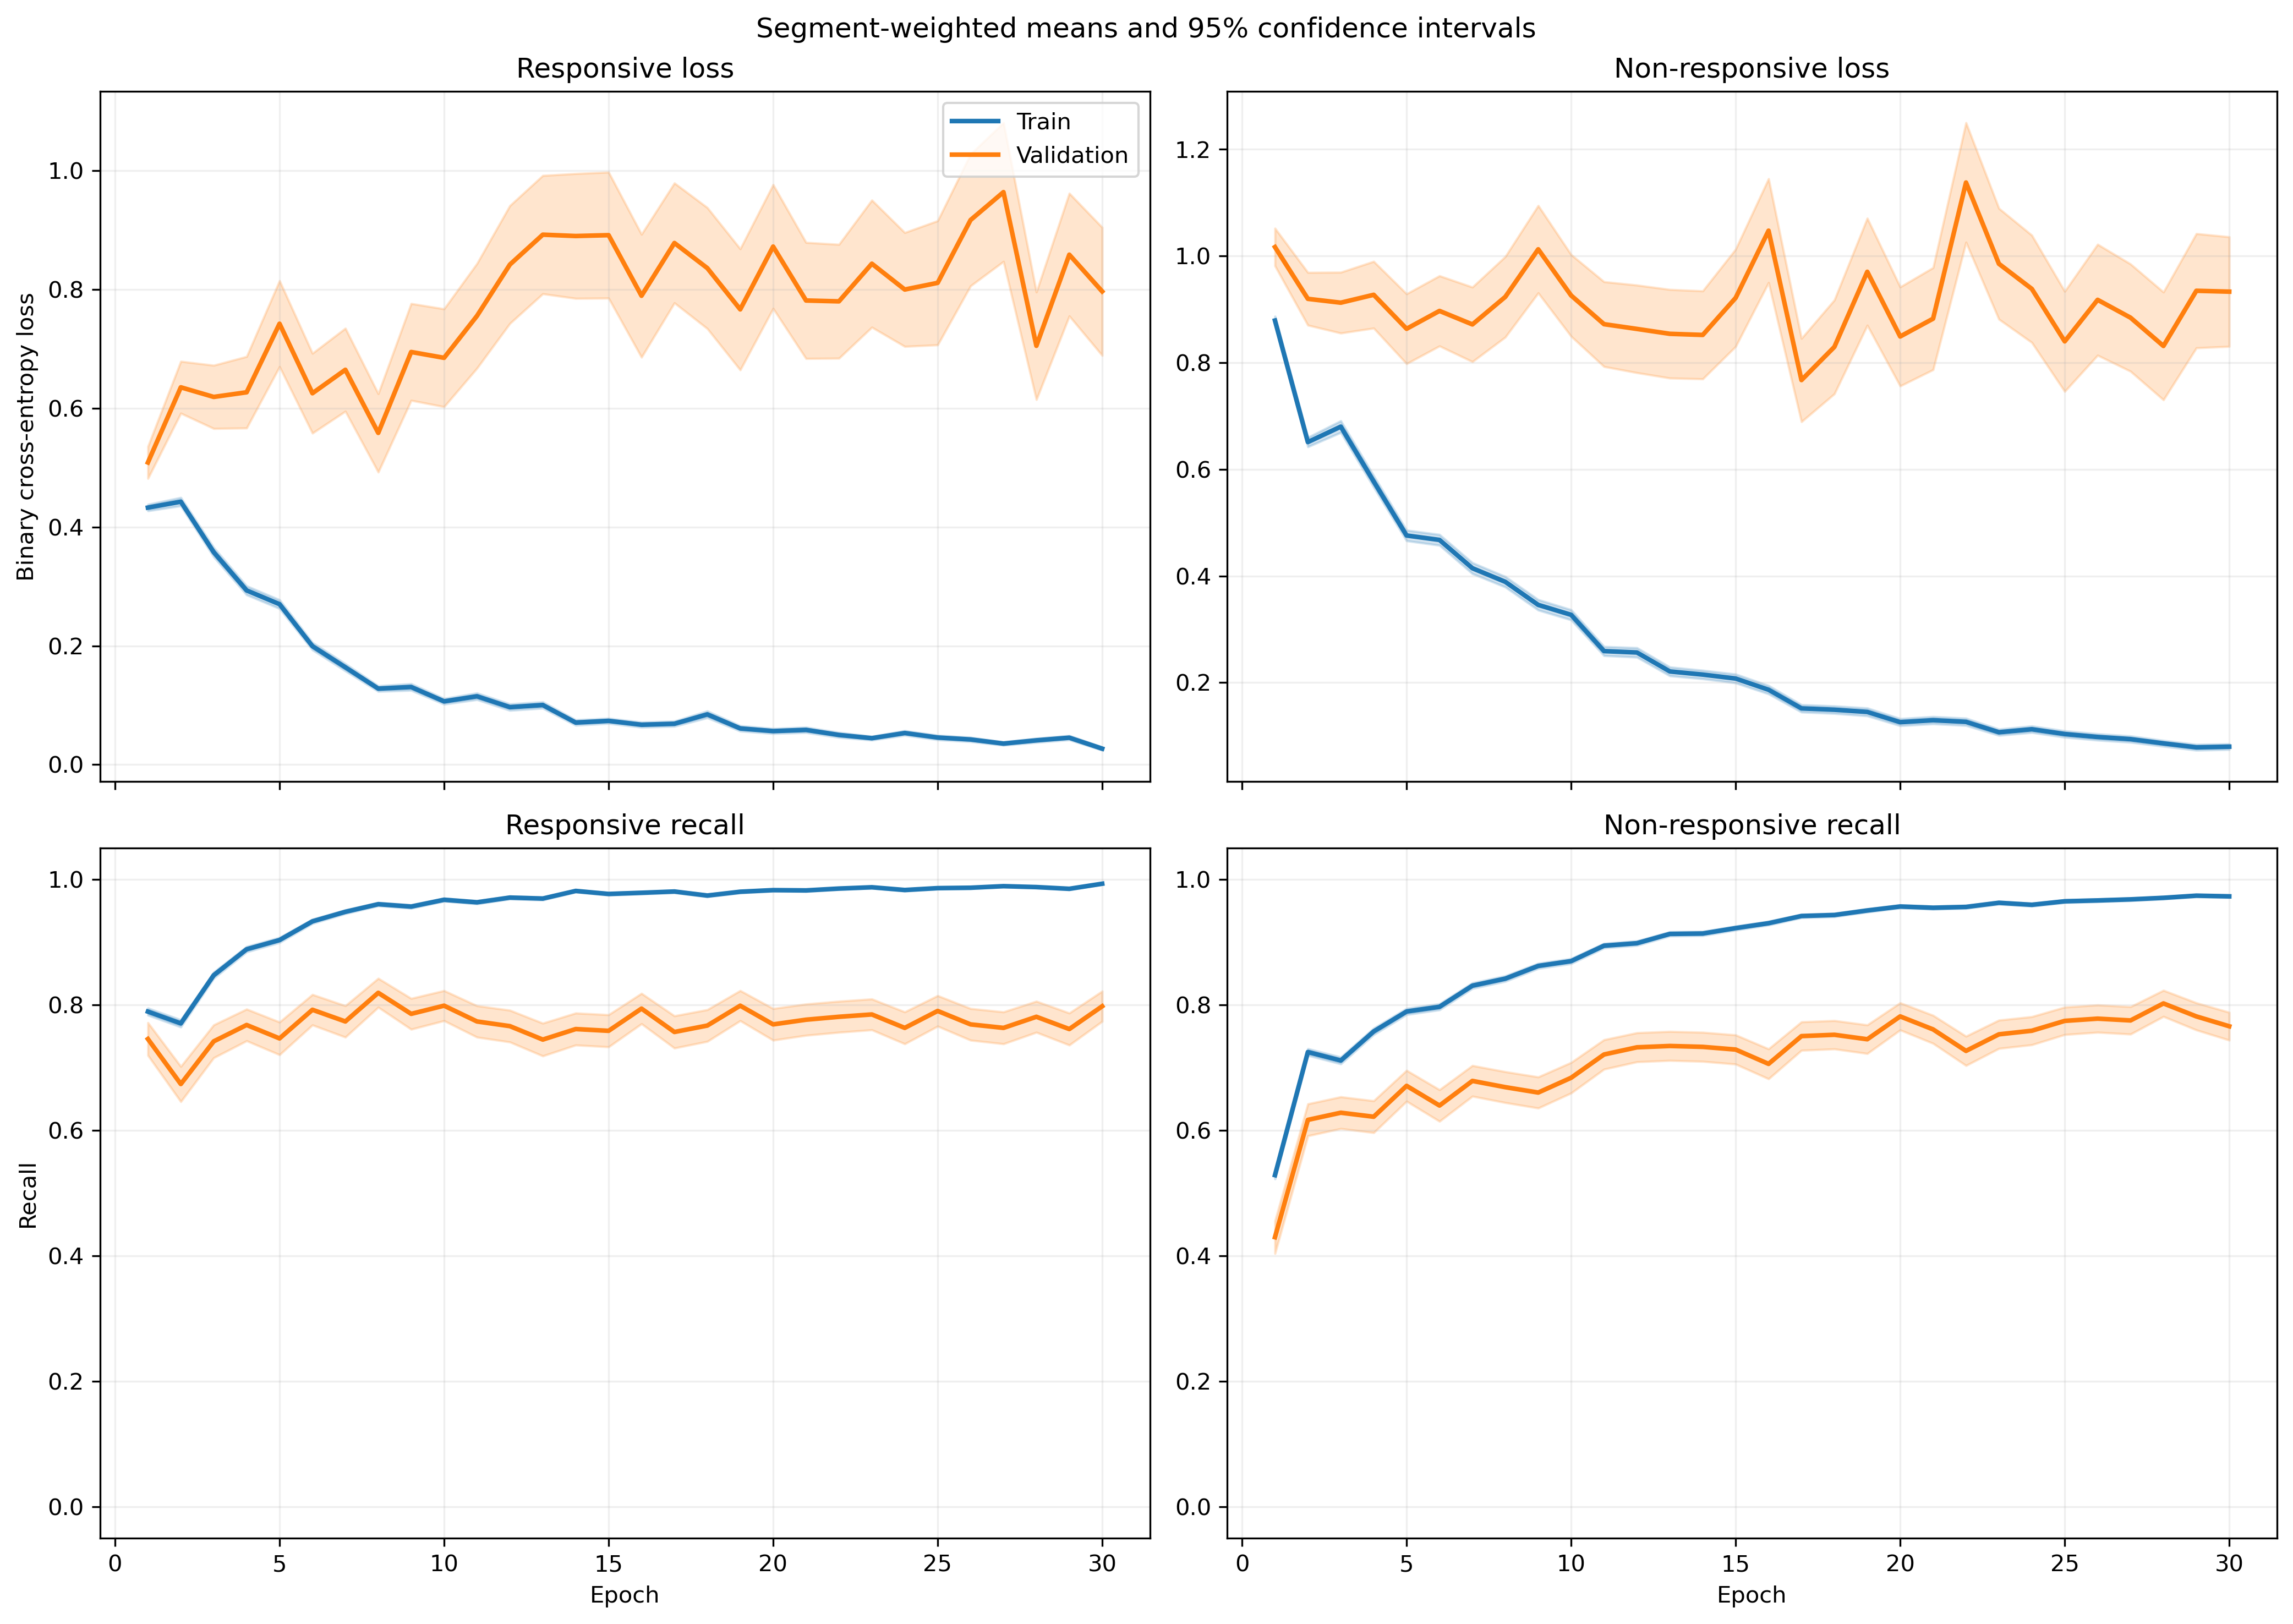

The table this chart was drawn from, first rows:
fold, epoch, split, r_loss, r_loss_count, r_loss_sum, r_loss_sum_sq, r_recall, r_recall_count, r_recall_sum, r_recall_sum_sq, nr_loss, nr_loss_count, nr_loss_sum, nr_loss_sum_sq, nr_recall, nr_recall_count, nr_recall_sum, nr_recall_sum_sq
1, 1, train, 0.4222, 1063, 448.8, 418.5, 0.8015, 1063, 852.0, 852.0, 0.9057, 1401, 1269, 1920, 0.5218, 1401, 731.0, 731.0
1, 1, validation, 0.1369, 10, 1.369, 0.2296, 1.0, 10, 10.0, 10.0, , 0, 0.0, 0.0, , 0, 0.0, 0.0
1, 2, train, 0.5025, 1063, 534.2, 527.9, 0.7338, 1063, 780.0, 780.0, 0.5705, 1401, 799.3, 985.2, 0.7637, 1401, 1070, 1070
1, 2, validation, 0.1842, 10, 1.842, 0.5621, 1.0, 10, 10.0, 10.0, , 0, 0.0, 0.0, , 0, 0.0, 0.0
1, 3, train, 0.2506, 1063, 266.4, 175.5, 0.9078, 1063, 965.0, 965.0, 0.813, 1401, 1139, 1816, 0.6039, 1401, 846.0, 846.0
1, 3, validation, 0.1222, 10, 1.222, 0.2629, 1.0, 10, 10.0, 10.0, , 0, 0.0, 0.0, , 0, 0.0, 0.0
1, 4, train, 0.2567, 1063, 272.9, 253.3, 0.9022, 1063, 959.0, 959.0, 0.5782, 1401, 810.1, 1394, 0.7452, 1401, 1044, 1044
1, 4, validation, 0.06281, 10, 0.6281, 0.05603, 1.0, 10, 10.0, 10.0, , 0, 0.0, 0.0, , 0, 0.0, 0.0
1, 5, train, 0.2694, 1063, 286.4, 273.4, 0.8984, 1063, 955.0, 955.0, 0.5714, 1401, 800.6, 1268, 0.7152, 1401, 1002, 1002
1, 5, validation, 0.3125, 10, 3.125, 2.962, 0.9, 10, 9.0, 9.0, , 0, 0.0, 0.0, , 0, 0.0, 0.0
1, 6, train, 0.1523, 1063, 161.9, 186.3, 0.9577, 1063, 1018, 1018, 0.4615, 1401, 646.6, 1342, 0.8037, 1401, 1126, 1126
1, 6, validation, 0.05205, 10, 0.5205, 0.04431, 1.0, 10, 10.0, 10.0, , 0, 0.0, 0.0, , 0, 0.0, 0.0
1, 7, train, 0.1705, 1063, 181.3, 329.7, 0.9473, 1063, 1007, 1007, 0.3826, 1401, 536.1, 1243, 0.8458, 1401, 1185, 1185
1, 7, validation, 0.03175, 10, 0.3175, 0.02038, 1.0, 10, 10.0, 10.0, , 0, 0.0, 0.0, , 0, 0.0, 0.0
1, 8, train, 0.1402, 1063, 149, 174.9, 0.9586, 1063, 1019, 1019, 0.2654, 1401, 371.8, 704.8, 0.8922, 1401, 1250, 1250
1, 8, validation, 0.04903, 10, 0.4903, 0.05118, 1.0, 10, 10.0, 10.0, , 0, 0.0, 0.0, , 0, 0.0, 0.0
1, 9, train, 0.1602, 1063, 170.3, 243.4, 0.9445, 1063, 1004, 1004, 0.2416, 1401, 338.5, 693.2, 0.9058, 1401, 1269, 1269
1, 9, validation, 0.07958, 10, 0.7958, 0.2478, 1.0, 10, 10.0, 10.0, , 0, 0.0, 0.0, , 0, 0.0, 0.0
1, 10, train, 0.1429, 1063, 151.9, 221.4, 0.9558, 1063, 1016, 1016, 0.2145, 1401, 300.5, 662, 0.9136, 1401, 1280, 1280
1, 10, validation, 0.0322, 10, 0.322, 0.02024, 1.0, 10, 10.0, 10.0, , 0, 0.0, 0.0, , 0, 0.0, 0.0
1, 11, train, 0.1448, 1063, 154, 296.2, 0.9567, 1063, 1017, 1017, 0.1866, 1401, 261.4, 580.5, 0.9236, 1401, 1294, 1294
1, 11, validation, 0.04555, 10, 0.4555, 0.08803, 1.0, 10, 10.0, 10.0, , 0, 0.0, 0.0, , 0, 0.0, 0.0
1, 12, train, 0.0682, 1063, 72.5, 94.29, 0.9859, 1063, 1048, 1048, 0.2583, 1401, 361.9, 775.9, 0.8994, 1401, 1260, 1260
1, 12, validation, 0.04926, 10, 0.4926, 0.06477, 1.0, 10, 10.0, 10.0, , 0, 0.0, 0.0, , 0, 0.0, 0.0
1, 13, train, 0.1466, 1063, 155.9, 221.4, 0.9511, 1063, 1011, 1011, 0.1305, 1401, 182.8, 350.4, 0.9472, 1401, 1327, 1327
1, 13, validation, 0.1224, 10, 1.224, 0.4241, 1.0, 10, 10.0, 10.0, , 0, 0.0, 0.0, , 0, 0.0, 0.0
1, 14, train, 0.05522, 1063, 58.7, 48.73, 0.9887, 1063, 1051, 1051, 0.2536, 1401, 355.3, 777.2, 0.8994, 1401, 1260, 1260
1, 14, validation, 0.03053, 10, 0.3053, 0.01478, 1.0, 10, 10.0, 10.0, , 0, 0.0, 0.0, , 0, 0.0, 0.0
1, 15, train, 0.07645, 1063, 81.27, 120.6, 0.9774, 1063, 1039, 1039, 0.1906, 1401, 267.1, 782.2, 0.9379, 1401, 1314, 1314
1, 15, validation, 0.01371, 10, 0.1371, 0.003301, 1.0, 10, 10.0, 10.0, , 0, 0.0, 0.0, , 0, 0.0, 0.0
1, 16, train, 0.07043, 1063, 74.87, 173.8, 0.9802, 1063, 1042, 1042, 0.1809, 1401, 253.5, 711.7, 0.9286, 1401, 1301, 1301
1, 16, validation, 0.007375, 10, 0.07375, 0.0009249, 1.0, 10, 10.0, 10.0, , 0, 0.0, 0.0, , 0, 0.0, 0.0
1, 17, train, 0.05987, 1063, 63.65, 105.4, 0.9859, 1063, 1048, 1048, 0.1594, 1401, 223.4, 475.5, 0.9386, 1401, 1315, 1315
1, 17, validation, 0.01179, 10, 0.1179, 0.002085, 1.0, 10, 10.0, 10.0, , 0, 0.0, 0.0, , 0, 0.0, 0.0
1, 18, train, 0.07736, 1063, 82.24, 177.6, 0.9727, 1063, 1034, 1034, 0.185, 1401, 259.2, 743.7, 0.9365, 1401, 1312, 1312
1, 18, validation, 0.01303, 10, 0.1303, 0.005015, 1.0, 10, 10.0, 10.0, , 0, 0.0, 0.0, , 0, 0.0, 0.0
1, 19, train, 0.1136, 1063, 120.7, 414.8, 0.9643, 1063, 1025, 1025, 0.1136, 1401, 159.2, 457.5, 0.9579, 1401, 1342, 1342
1, 19, validation, 0.002547, 10, 0.02547, 0.0001009, 1.0, 10, 10.0, 10.0, , 0, 0.0, 0.0, , 0, 0.0, 0.0
1, 20, train, 0.1043, 1063, 110.8, 227.5, 0.9671, 1063, 1028, 1028, 0.07755, 1401, 108.7, 236, 0.9722, 1401, 1362, 1362
1, 20, validation, 0.0639, 10, 0.639, 0.2805, 1.0, 10, 10.0, 10.0, , 0, 0.0, 0.0, , 0, 0.0, 0.0
1, 21, train, 0.05174, 1063, 55, 75.99, 0.9859, 1063, 1048, 1048, 0.09712, 1401, 136.1, 283.9, 0.9615, 1401, 1347, 1347
1, 21, validation, 0.01071, 10, 0.1071, 0.00248, 1.0, 10, 10.0, 10.0, , 0, 0.0, 0.0, , 0, 0.0, 0.0
1, 22, train, 0.04128, 1063, 43.88, 62.24, 0.9868, 1063, 1049, 1049, 0.09182, 1401, 128.6, 311.1, 0.9707, 1401, 1360, 1360
1, 22, validation, 0.02834, 10, 0.2834, 0.03394, 1.0, 10, 10.0, 10.0, , 0, 0.0, 0.0, , 0, 0.0, 0.0
1, 23, train, 0.03947, 1063, 41.96, 49.46, 0.9897, 1063, 1052, 1052, 0.1002, 1401, 140.4, 310.6, 0.9643, 1401, 1351, 1351
1, 23, validation, 0.09289, 10, 0.9289, 0.6708, 0.9, 10, 9.0, 9.0, , 0, 0.0, 0.0, , 0, 0.0, 0.0
1, 24, train, 0.05954, 1063, 63.29, 103.7, 0.9831, 1063, 1045, 1045, 0.1399, 1401, 196.1, 433.1, 0.9479, 1401, 1328, 1328
1, 24, validation, 0.006133, 10, 0.06133, 0.000673, 1.0, 10, 10.0, 10.0, , 0, 0.0, 0.0, , 0, 0.0, 0.0
1, 25, train, 0.02597, 1063, 27.6, 37.78, 0.9934, 1063, 1056, 1056, 0.1274, 1401, 178.4, 431, 0.9543, 1401, 1337, 1337
1, 25, validation, 0.002293, 10, 0.02293, 7.733317124802852e-05, 1.0, 10, 10.0, 10.0, , 0, 0.0, 0.0, , 0, 0.0, 0.0
1, 26, train, 0.04088, 1063, 43.45, 67.69, 0.9878, 1063, 1050, 1050, 0.05214, 1401, 73.05, 160.1, 0.9829, 1401, 1377, 1377
1, 26, validation, 0.005453, 10, 0.05453, 0.0008016, 1.0, 10, 10.0, 10.0, , 0, 0.0, 0.0, , 0, 0.0, 0.0
1, 27, train, 0.06298, 1063, 66.95, 105, 0.9755, 1063, 1037, 1037, 0.0696, 1401, 97.52, 175.4, 0.9793, 1401, 1372, 1372
1, 27, validation, 0.004399, 10, 0.04399, 0.0002493, 1.0, 10, 10.0, 10.0, , 0, 0.0, 0.0, , 0, 0.0, 0.0
1, 28, train, 0.04391, 1063, 46.68, 101.2, 0.9849, 1063, 1047, 1047, 0.046, 1401, 64.44, 182.2, 0.9843, 1401, 1379, 1379
1, 28, validation, 0.005172, 10, 0.05172, 0.0005197, 1.0, 10, 10.0, 10.0, , 0, 0.0, 0.0, , 0, 0.0, 0.0
1, 29, train, 0.03813, 1063, 40.53, 66.57, 0.9887, 1063, 1051, 1051, 0.04959, 1401, 69.47, 185.5, 0.9879, 1401, 1384, 1384
1, 29, validation, 0.002841, 10, 0.02841, 0.0001263, 1.0, 10, 10.0, 10.0, , 0, 0.0, 0.0, , 0, 0.0, 0.0
1, 30, train, 0.02694, 1063, 28.64, 47.07, 0.9887, 1063, 1051, 1051, 0.06762, 1401, 94.73, 293.2, 0.9793, 1401, 1372, 1372
1, 30, validation, 0.003312, 10, 0.03312, 0.0002731, 1.0, 10, 10.0, 10.0, , 0, 0.0, 0.0, , 0, 0.0, 0.0
... 1,140 more rows
